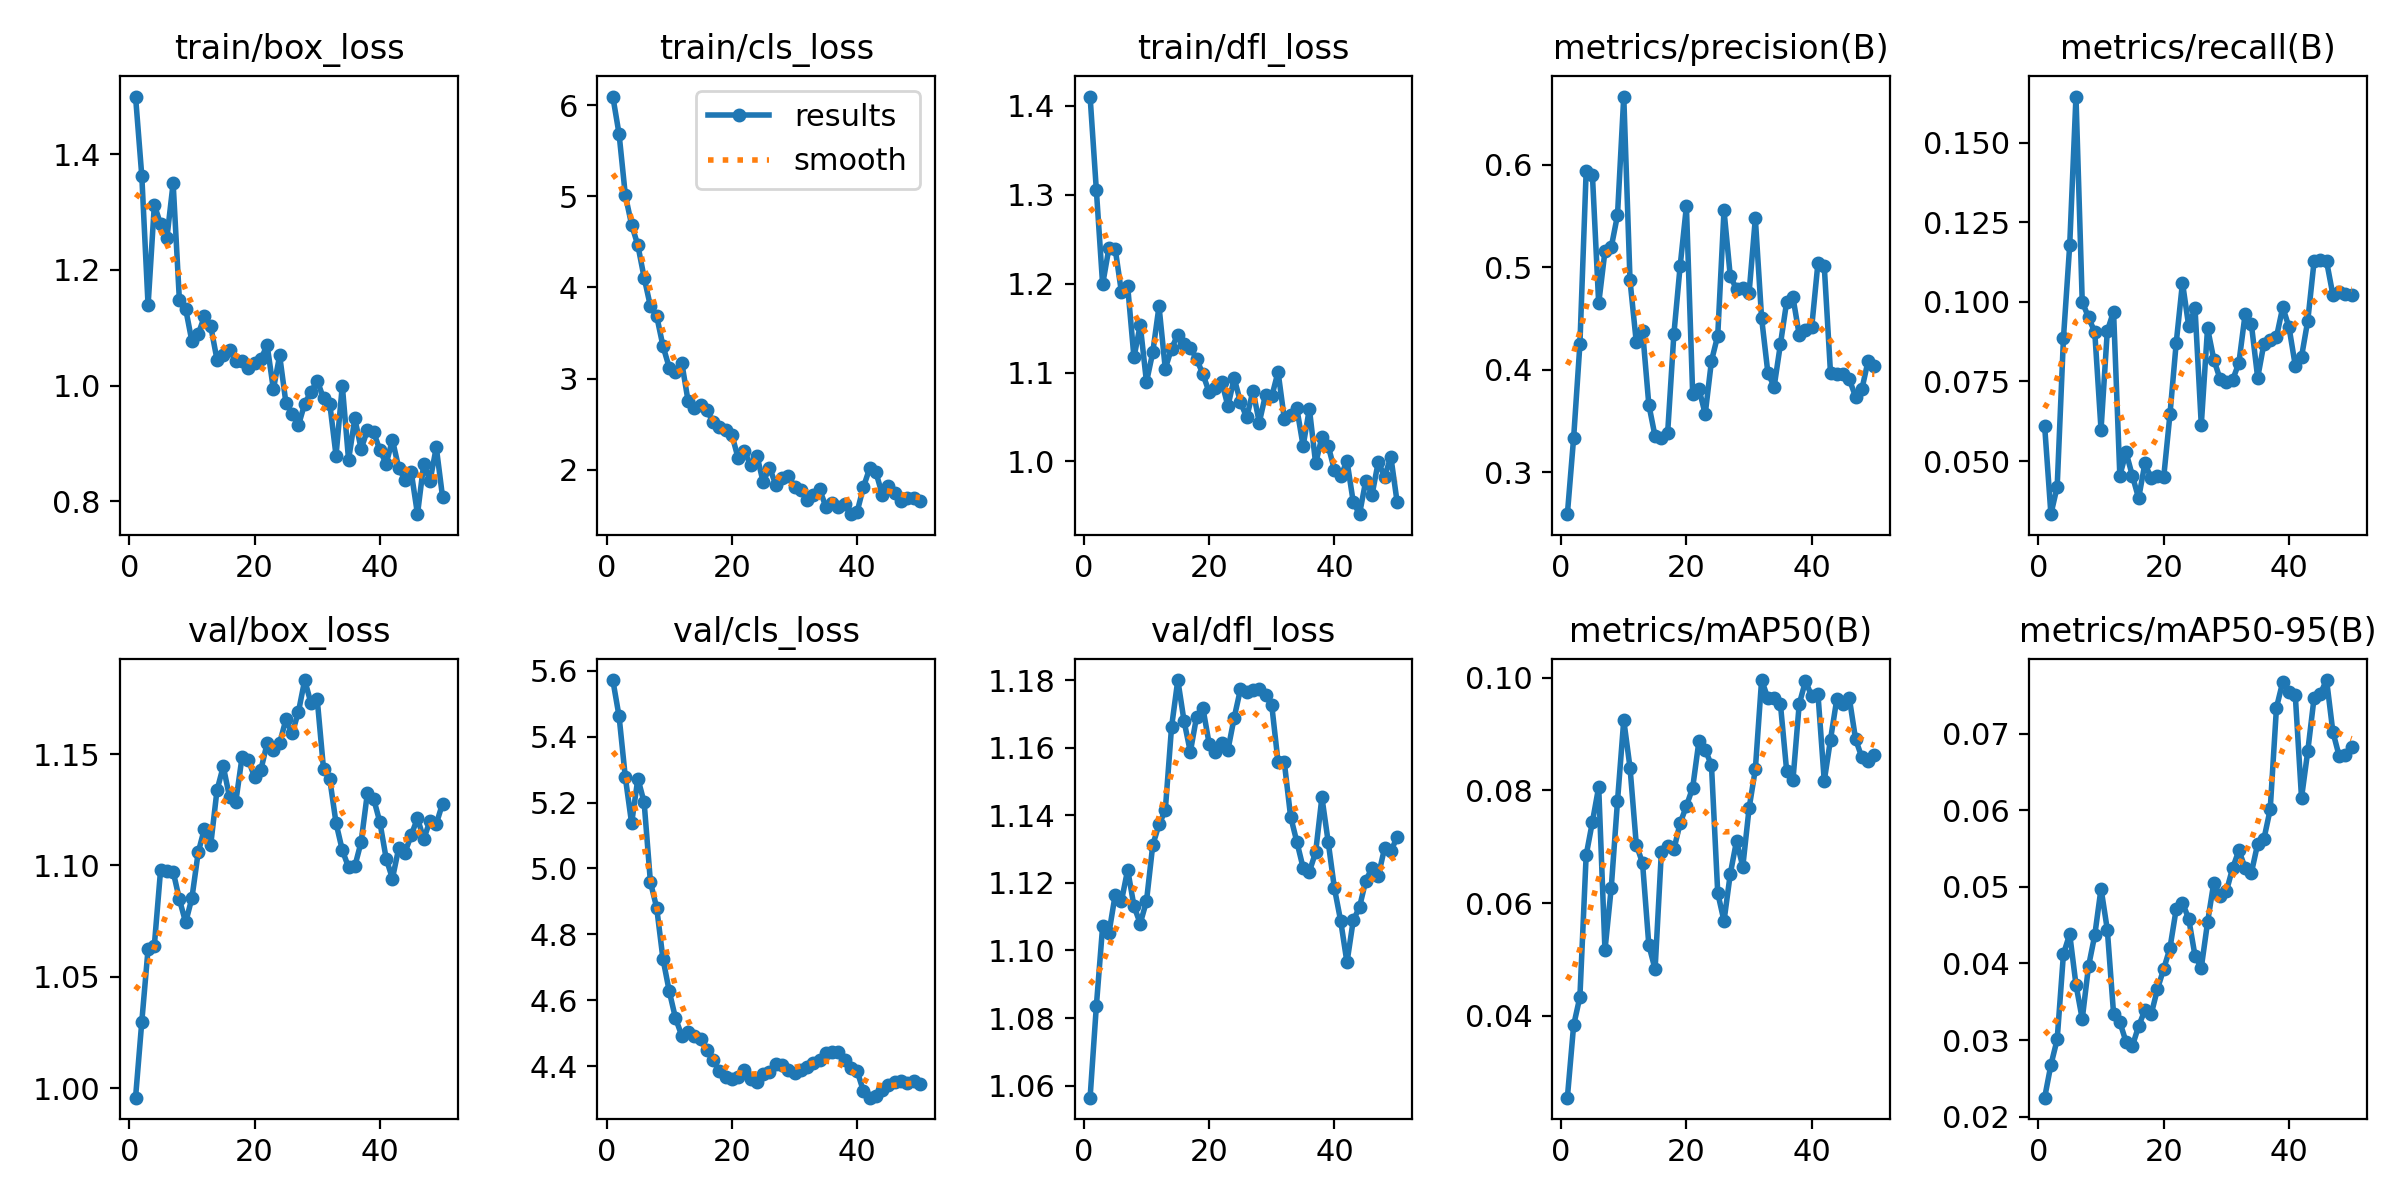

Values plotted in this chart, from the file beside it:
epoch, time, train/box_loss, train/cls_loss, train/dfl_loss, metrics/precision(B), metrics/recall(B), metrics/mAP50(B), metrics/mAP50-95(B), val/box_loss, val/cls_loss, val/dfl_loss, lr/pg0, lr/pg1, lr/pg2
1, 72.92, 1.499, 6.093, 1.41, 0.2592, 0.06104, 0.02544, 0.02248, 0.9957, 5.571, 1.056, 1.872e-05, 1.872e-05, 1.872e-05
2, 143.6, 1.362, 5.681, 1.305, 0.3337, 0.03335, 0.03829, 0.02676, 1.03, 5.461, 1.084, 3.82278e-05, 3.82278e-05, 3.82278e-05
3, 212, 1.138, 5.009, 1.199, 0.425, 0.04197, 0.04334, 0.03008, 1.062, 5.276, 1.107, 5.69325e-05, 5.69325e-05, 5.69325e-05
4, 277.3, 1.312, 4.687, 1.24, 0.5941, 0.08858, 0.0685, 0.04123, 1.064, 5.137, 1.105, 7.48341e-05, 7.48341e-05, 7.48341e-05
5, 346.5, 1.279, 4.461, 1.239, 0.5898, 0.1178, 0.07444, 0.04383, 1.098, 5.273, 1.116, 9.19327e-05, 9.19327e-05, 9.19327e-05
6, 413.7, 1.254, 4.107, 1.191, 0.4648, 0.1645, 0.08061, 0.03723, 1.098, 5.2, 1.115, 0.0001082, 0.0001082, 0.0001082
7, 474.1, 1.35, 3.793, 1.197, 0.5159, 0.1, 0.05163, 0.03274, 1.097, 4.959, 1.124, 0.0001237, 0.0001237, 0.0001237
8, 536.6, 1.147, 3.685, 1.117, 0.5196, 0.09516, 0.06267, 0.0396, 1.085, 4.881, 1.113, 0.0001344, 0.0001344, 0.0001344
9, 599.2, 1.132, 3.358, 1.153, 0.551, 0.09048, 0.07807, 0.04369, 1.074, 4.726, 1.108, 0.0001313, 0.0001313, 0.0001313
10, 659.4, 1.076, 3.121, 1.089, 0.6668, 0.05988, 0.0925, 0.04977, 1.085, 4.628, 1.115, 0.0001282, 0.0001282, 0.0001282
11, 728.4, 1.089, 3.069, 1.123, 0.4873, 0.09085, 0.08405, 0.04442, 1.106, 4.546, 1.131, 0.0001251, 0.0001251, 0.0001251
12, 790, 1.12, 3.175, 1.175, 0.427, 0.09692, 0.07039, 0.03346, 1.117, 4.493, 1.137, 0.000122, 0.000122, 0.000122
13, 851.1, 1.102, 2.758, 1.104, 0.4381, 0.04548, 0.06708, 0.03235, 1.109, 4.505, 1.141, 0.0001189, 0.0001189, 0.0001189
14, 917.9, 1.045, 2.676, 1.127, 0.3661, 0.05272, 0.05255, 0.02975, 1.134, 4.492, 1.166, 0.0001158, 0.0001158, 0.0001158
15, 978.2, 1.052, 2.708, 1.143, 0.3351, 0.04543, 0.04825, 0.02922, 1.144, 4.482, 1.18, 0.0001128, 0.0001128, 0.0001128
16, 1039, 1.062, 2.659, 1.132, 0.3334, 0.03835, 0.06902, 0.03181, 1.131, 4.448, 1.168, 0.0001097, 0.0001097, 0.0001097
17, 1102, 1.043, 2.518, 1.128, 0.338, 0.04926, 0.07009, 0.0339, 1.129, 4.419, 1.159, 0.0001066, 0.0001066, 0.0001066
18, 1166, 1.043, 2.467, 1.115, 0.4349, 0.04466, 0.06953, 0.03335, 1.149, 4.386, 1.169, 0.0001035, 0.0001035, 0.0001035
19, 1232, 1.031, 2.438, 1.098, 0.5014, 0.04537, 0.07419, 0.03664, 1.147, 4.369, 1.172, 0.0001004, 0.0001004, 0.0001004
20, 1295, 1.04, 2.385, 1.078, 0.5596, 0.04489, 0.07723, 0.03927, 1.14, 4.362, 1.161, 9.73128e-05, 9.73128e-05, 9.73128e-05
21, 1361, 1.045, 2.125, 1.083, 0.3762, 0.06466, 0.08049, 0.042, 1.143, 4.367, 1.159, 9.4224e-05, 9.4224e-05, 9.4224e-05
22, 1424, 1.07, 2.204, 1.09, 0.3816, 0.08712, 0.08877, 0.0471, 1.155, 4.389, 1.161, 9.11352e-05, 9.11352e-05, 9.11352e-05
23, 1488, 0.9938, 2.047, 1.062, 0.3569, 0.106, 0.08726, 0.04792, 1.152, 4.361, 1.159, 8.80464e-05, 8.80464e-05, 8.80464e-05
24, 1551, 1.052, 2.155, 1.094, 0.4088, 0.0923, 0.08444, 0.0458, 1.155, 4.354, 1.169, 8.49576e-05, 8.49576e-05, 8.49576e-05
25, 1610, 0.9703, 1.862, 1.067, 0.4335, 0.09807, 0.06179, 0.04099, 1.166, 4.377, 1.177, 8.18688e-05, 8.18688e-05, 8.18688e-05
26, 1672, 0.9516, 2.023, 1.049, 0.5556, 0.06137, 0.05681, 0.03943, 1.159, 4.384, 1.177, 7.878e-05, 7.878e-05, 7.878e-05
27, 1734, 0.9313, 1.837, 1.08, 0.4916, 0.09174, 0.06516, 0.04535, 1.169, 4.406, 1.177, 7.56912e-05, 7.56912e-05, 7.56912e-05
28, 1796, 0.9689, 1.909, 1.044, 0.4788, 0.08189, 0.07103, 0.05056, 1.183, 4.404, 1.177, 7.26024e-05, 7.26024e-05, 7.26024e-05
29, 1858, 0.989, 1.933, 1.075, 0.4801, 0.07576, 0.06647, 0.04881, 1.173, 4.389, 1.176, 6.95136e-05, 6.95136e-05, 6.95136e-05
30, 1920, 1.009, 1.814, 1.073, 0.4749, 0.07489, 0.07681, 0.04939, 1.175, 4.379, 1.172, 6.64248e-05, 6.64248e-05, 6.64248e-05
31, 1981, 0.978, 1.774, 1.101, 0.5478, 0.07548, 0.08374, 0.05243, 1.143, 4.39, 1.156, 6.3336e-05, 6.3336e-05, 6.3336e-05
32, 2043, 0.9688, 1.67, 1.048, 0.4506, 0.08081, 0.0996, 0.05474, 1.139, 4.399, 1.156, 6.02472e-05, 6.02472e-05, 6.02472e-05
33, 2106, 0.8792, 1.725, 1.052, 0.3973, 0.09618, 0.0964, 0.05247, 1.119, 4.41, 1.14, 5.71584e-05, 5.71584e-05, 5.71584e-05
34, 2168, 1, 1.785, 1.06, 0.3835, 0.09291, 0.0964, 0.05184, 1.107, 4.421, 1.132, 5.40696e-05, 5.40696e-05, 5.40696e-05
35, 2230, 0.8717, 1.593, 1.017, 0.4249, 0.07617, 0.09538, 0.05561, 1.099, 4.439, 1.124, 5.09808e-05, 5.09808e-05, 5.09808e-05
36, 2292, 0.9432, 1.633, 1.059, 0.4664, 0.08691, 0.08348, 0.05625, 1.1, 4.443, 1.123, 4.7892e-05, 4.7892e-05, 4.7892e-05
37, 2354, 0.8908, 1.586, 0.9978, 0.4711, 0.08796, 0.08178, 0.0601, 1.11, 4.443, 1.129, 4.48032e-05, 4.48032e-05, 4.48032e-05
38, 2415, 0.9226, 1.62, 1.027, 0.4343, 0.08897, 0.0953, 0.07338, 1.132, 4.42, 1.145, 4.17144e-05, 4.17144e-05, 4.17144e-05
39, 2477, 0.9198, 1.512, 1.018, 0.4393, 0.09831, 0.0994, 0.07674, 1.13, 4.394, 1.132, 3.86256e-05, 3.86256e-05, 3.86256e-05
40, 2539, 0.8883, 1.539, 0.9904, 0.4418, 0.09209, 0.09678, 0.07539, 1.119, 4.386, 1.118, 3.55368e-05, 3.55368e-05, 3.55368e-05
41, 2601, 0.8651, 1.809, 0.9832, 0.5047, 0.08, 0.09705, 0.07505, 1.103, 4.325, 1.109, 3.2448e-05, 3.2448e-05, 3.2448e-05
42, 2662, 0.9062, 2.016, 1.001, 0.5013, 0.08275, 0.08169, 0.06161, 1.094, 4.305, 1.096, 2.93592e-05, 2.93592e-05, 2.93592e-05
43, 2724, 0.8581, 1.97, 0.9545, 0.3968, 0.09413, 0.08904, 0.06773, 1.108, 4.311, 1.109, 2.62704e-05, 2.62704e-05, 2.62704e-05
44, 2785, 0.8369, 1.727, 0.9407, 0.3959, 0.1127, 0.09621, 0.07464, 1.106, 4.329, 1.113, 2.31816e-05, 2.31816e-05, 2.31816e-05
45, 2847, 0.8508, 1.816, 0.9784, 0.3956, 0.1132, 0.09536, 0.07521, 1.114, 4.343, 1.121, 2.00928e-05, 2.00928e-05, 2.00928e-05
46, 2909, 0.7779, 1.741, 0.9625, 0.3907, 0.1127, 0.09639, 0.07698, 1.121, 4.352, 1.124, 1.7004e-05, 1.7004e-05, 1.7004e-05
47, 2970, 0.8652, 1.66, 0.9997, 0.374, 0.1022, 0.0891, 0.07023, 1.112, 4.355, 1.122, 1.39152e-05, 1.39152e-05, 1.39152e-05
48, 3032, 0.8354, 1.686, 0.9827, 0.381, 0.103, 0.08586, 0.06709, 1.12, 4.351, 1.13, 1.08264e-05, 1.08264e-05, 1.08264e-05
49, 3093, 0.8936, 1.687, 1.005, 0.409, 0.1023, 0.08526, 0.06723, 1.119, 4.356, 1.129, 7.7376e-06, 7.7376e-06, 7.7376e-06
50, 3154, 0.8076, 1.656, 0.9546, 0.4042, 0.1022, 0.0863, 0.06821, 1.128, 4.346, 1.134, 4.6488e-06, 4.6488e-06, 4.6488e-06
